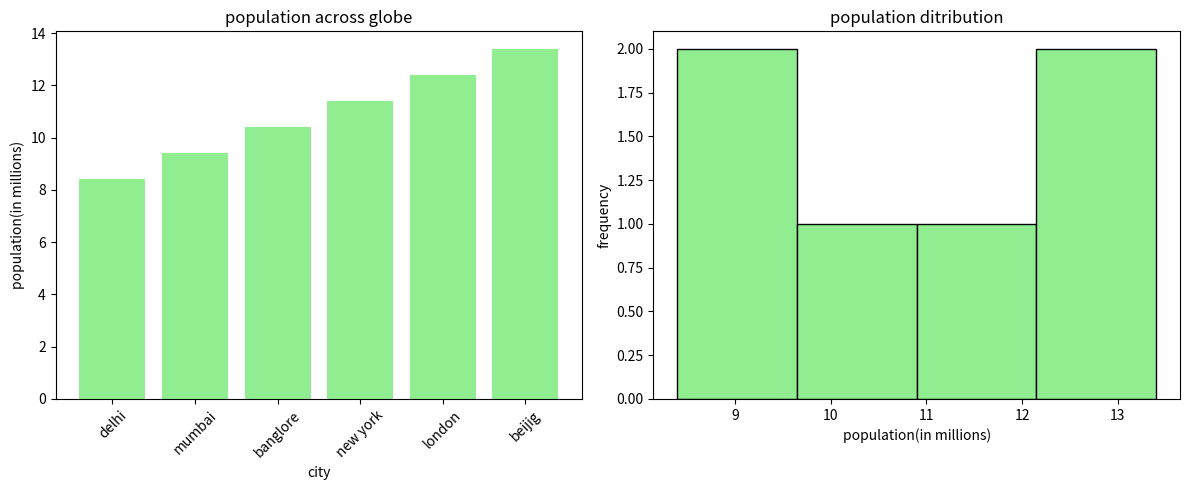

Write Python code to recreate this figure.
# bar char and histogram.

import matplotlib.pyplot as plt

#defind data
data={
    "city": ["delhi","mumbai","banglore","new york","london","beijig"],
    "population" :[8.4,9.4,10.4,11.4,12.4,13.4]
}

#setup figure and subplots
plt.figure(figsize=(12,5))

#bar char
plt.subplot(1,2,1)
plt.bar(data["city"],data["population"],color="lightgreen")
plt.xlabel("city")
plt.ylabel("population(in millions)")
plt.title("population across globe")
plt.xticks(rotation=45)

# hist
plt.subplot(1,2,2)
plt.hist(data["population"],bins=4,color="lightgreen",edgecolor="black")
plt.xlabel("population(in millions)")
plt.ylabel("frequency")
plt.title("population ditribution")

#display
plt.tight_layout()
plt.show()
